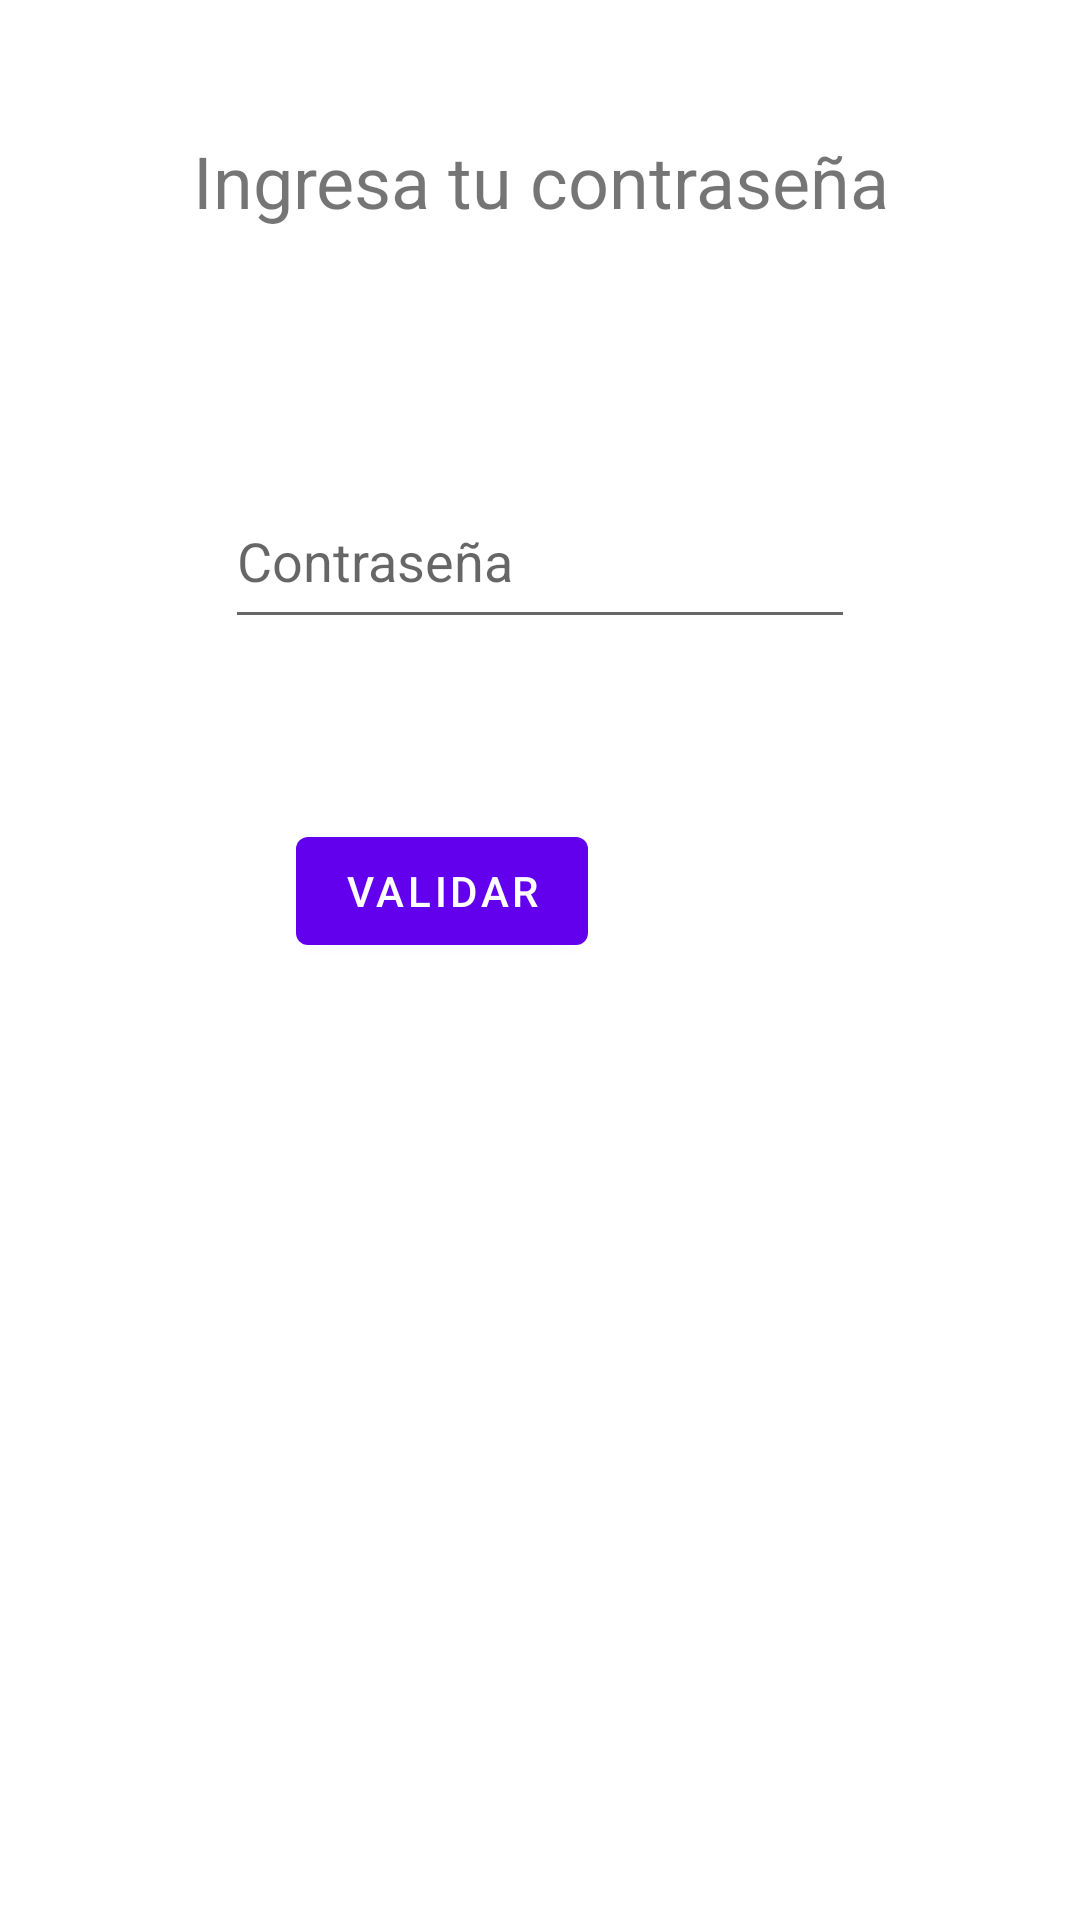

Here is an Android app screen rendered from its layout file. Give the layout XML and the strings, colors and styles it references.
<!-- AndroidManifest.xml: application theme Theme.G7s21P4HGLE -->
<!-- res/layout/activity_screen2.xml -->
<?xml version="1.0" encoding="utf-8"?>
<androidx.constraintlayout.widget.ConstraintLayout xmlns:android="http://schemas.android.com/apk/res/android"
    xmlns:app="http://schemas.android.com/apk/res-auto"
    xmlns:tools="http://schemas.android.com/tools"
    android:layout_width="match_parent"
    android:layout_height="match_parent"
    tools:context=".screen2">

    <TextView
        android:id="@+id/textView2"
        android:layout_width="0dp"
        android:layout_height="54dp"
        android:layout_marginTop="44dp"
        android:text="@string/cont"
        android:textAlignment="center"
        android:textSize="24sp"
        app:layout_constraintEnd_toEndOf="parent"
        app:layout_constraintHorizontal_bias="0.465"
        app:layout_constraintStart_toStartOf="parent"
        app:layout_constraintTop_toTopOf="parent" />

    <EditText
        android:id="@+id/textCon"
        android:layout_width="wrap_content"
        android:layout_height="55dp"
        android:layout_marginTop="60dp"
        android:ems="10"
        android:hint="Contraseña"
        android:inputType="textPassword"
        app:layout_constraintEnd_toEndOf="parent"
        app:layout_constraintStart_toStartOf="parent"
        app:layout_constraintTop_toBottomOf="@+id/textView2" />

    <Button
        android:id="@+id/btnv"
        android:layout_width="wrap_content"
        android:layout_height="wrap_content"
        android:layout_marginTop="60dp"
        android:layout_marginEnd="164dp"
        android:onClick="onClick"
        android:text="Validar"
        app:layout_constraintEnd_toEndOf="parent"
        app:layout_constraintTop_toBottomOf="@+id/textCon" />
</androidx.constraintlayout.widget.ConstraintLayout>
<!-- resources referenced by this layout -->
<resources>
  <string name="cont">Ingresa tu contraseña</string>
  <style name="Theme.G7s21P4HGLE" parent="Theme.MaterialComponents.DayNight.DarkActionBar">
          
          <item name="colorPrimary">@color/purple_500</item>
          <item name="colorPrimaryVariant">@color/purple_700</item>
          <item name="colorOnPrimary">@color/white</item>
          
          <item name="colorSecondary">@color/teal_200</item>
          <item name="colorSecondaryVariant">@color/teal_700</item>
          <item name="colorOnSecondary">@color/black</item>
          
          <item name="android:statusBarColor" tools:targetApi="l">?attr/colorPrimaryVariant</item>
          
      </style>
  <!-- not gathered from this repository: default colours our renderer supplied (Android Studio template values) -->
  <color name="purple_500">#FF6200EE</color>
  <color name="purple_700">#FF3700B3</color>
  <color name="teal_200">#FF03DAC5</color>
  <color name="teal_700">#FF018786</color>
  <color name="black">#FF000000</color>
  <color name="white">#FFFFFFFF</color>
</resources>
